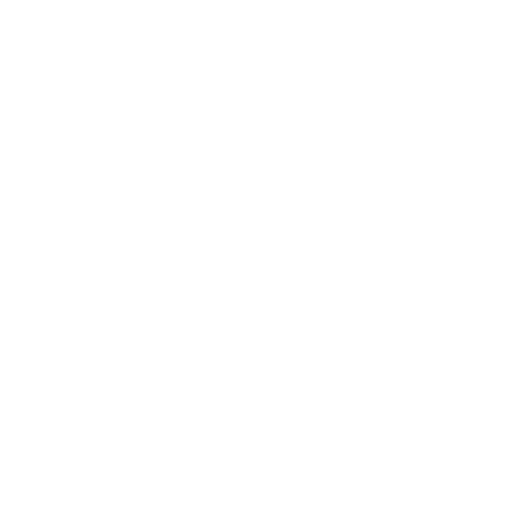
t = 0.00 s
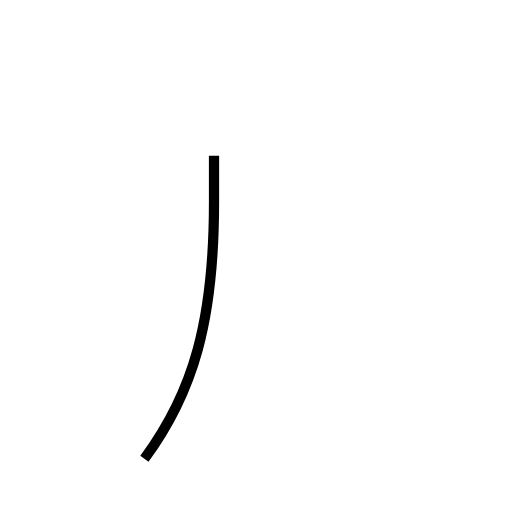
t = 0.93 s
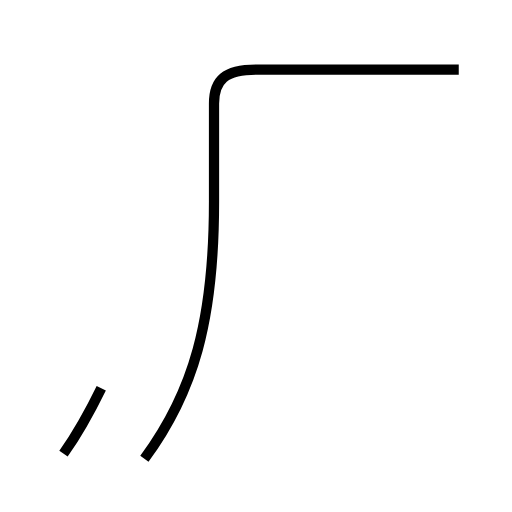
t = 2.08 s
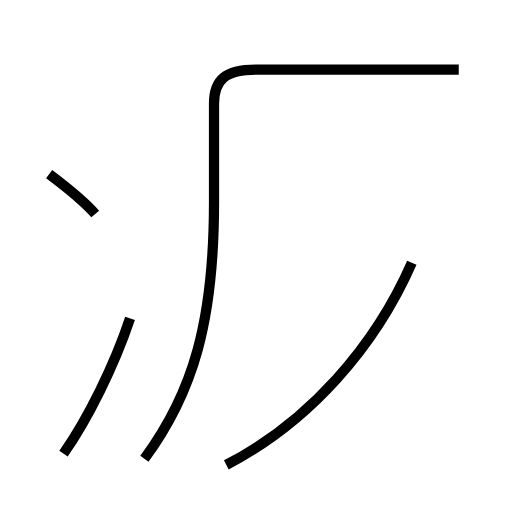
t = 3.30 s
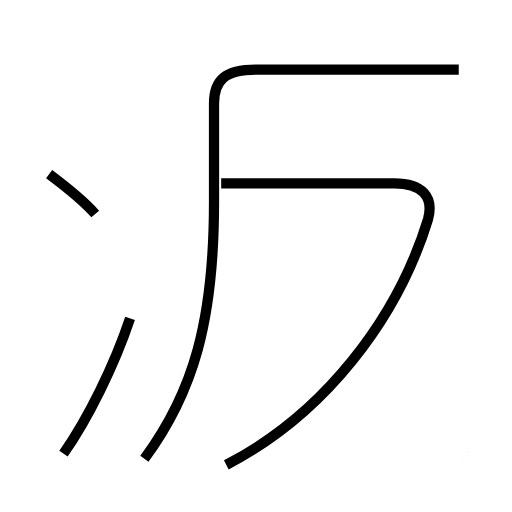
t = 4.12 s
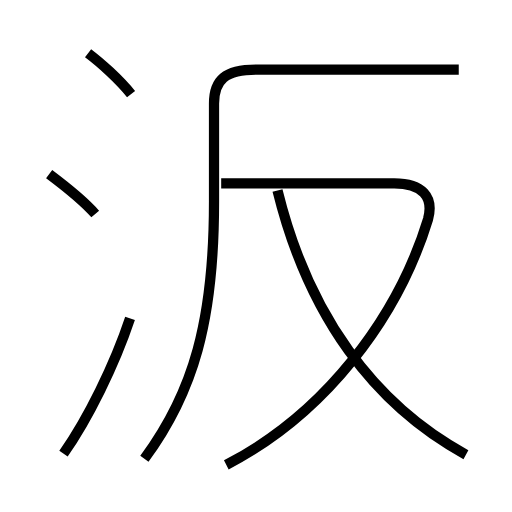
t = 5.27 s

The animated SVG that drew these frames (rendered in a browser with its animation timeline set to each time). Animation: 6 SMIL elements (animate=6); one cycle of 5.27 s.

<?xml version='1.0' encoding='utf-8'?>
<svg viewBox="0.0 -6.0 50.0 50.0" version="1.1" xmlns="http://www.w3.org/2000/svg"><rect x="-1000" y="-1000" width="2000" height="2000" stroke="white" fill="white" /><g style="fill:none;stroke:#000000;stroke-width:1"><path d="M 14.1 0.8 C 18.9 -5.7 20.9 -12.7 20.9 -24.3 L 20.9 -33.9 C 20.9 -36.2 22.0 -37.2 25.0 -37.2 L 44.8 -37.2 " transform="translate(0.0 38.0)" stroke-dasharray="62.00976348146282" stroke-dashoffset="62.00976348146282"><animate attributeName="stroke-dashoffset" from="62.00976348146282" to="0" dur="1.8602929044438845s" begin="0s" fill="freeze" /></path><path d="M 6.2 0.3 C 8.6 -3.1 11.2 -8.4 12.7 -12.9 " transform="translate(0.0 38.0)" stroke-dasharray="14.758112978284684" stroke-dashoffset="14.758112978284684"><animate attributeName="stroke-dashoffset" from="14.758112978284684" to="0" dur="0.4427433893485405s" begin="1.8602929044438845s" fill="freeze" /></path><path d="M 9.3 -23.1 C 8.0 -24.6 6.0 -26.1 4.8 -27.0 " transform="translate(0.0 38.0)" stroke-dasharray="5.965654673386671" stroke-dashoffset="5.965654673386671"><animate attributeName="stroke-dashoffset" from="5.965654673386671" to="0" dur="0.1789696402016001s" begin="2.303036293792425s" fill="freeze" /></path><path d="M 22.1 1.4 C 31.6 -3.5 38.8 -12.8 41.8 -22.6 C 42.4 -24.8 41.2 -26.1 38.5 -26.1 L 21.6 -26.1 " transform="translate(0.0 38.0)" stroke-dasharray="54.59781700684844" stroke-dashoffset="54.59781700684844"><animate attributeName="stroke-dashoffset" from="54.59781700684844" to="0" dur="1.637934510205453s" begin="2.4820059339940252s" fill="freeze" /></path><path d="M 45.5 0.4 C 36.5 -4.5 30.1 -13.2 27.1 -25.4 " transform="translate(0.0 38.0)" stroke-dasharray="32.65792470864718" stroke-dashoffset="32.65792470864718"><animate attributeName="stroke-dashoffset" from="32.65792470864718" to="0" dur="0.9797377412594154s" begin="4.119940444199479s" fill="freeze" /></path><path d="M 12.8 -34.8 C 11.7 -36.2 9.8 -37.9 8.6 -38.8" transform="translate(0.0 38.0)" stroke-dasharray="5.812998091031105" stroke-dashoffset="5.812998091031105"><animate attributeName="stroke-dashoffset" from="5.812998091031105" to="0" dur="0.17438994273093314s" begin="5.099678185458894s" fill="freeze" /></path></g></svg>
